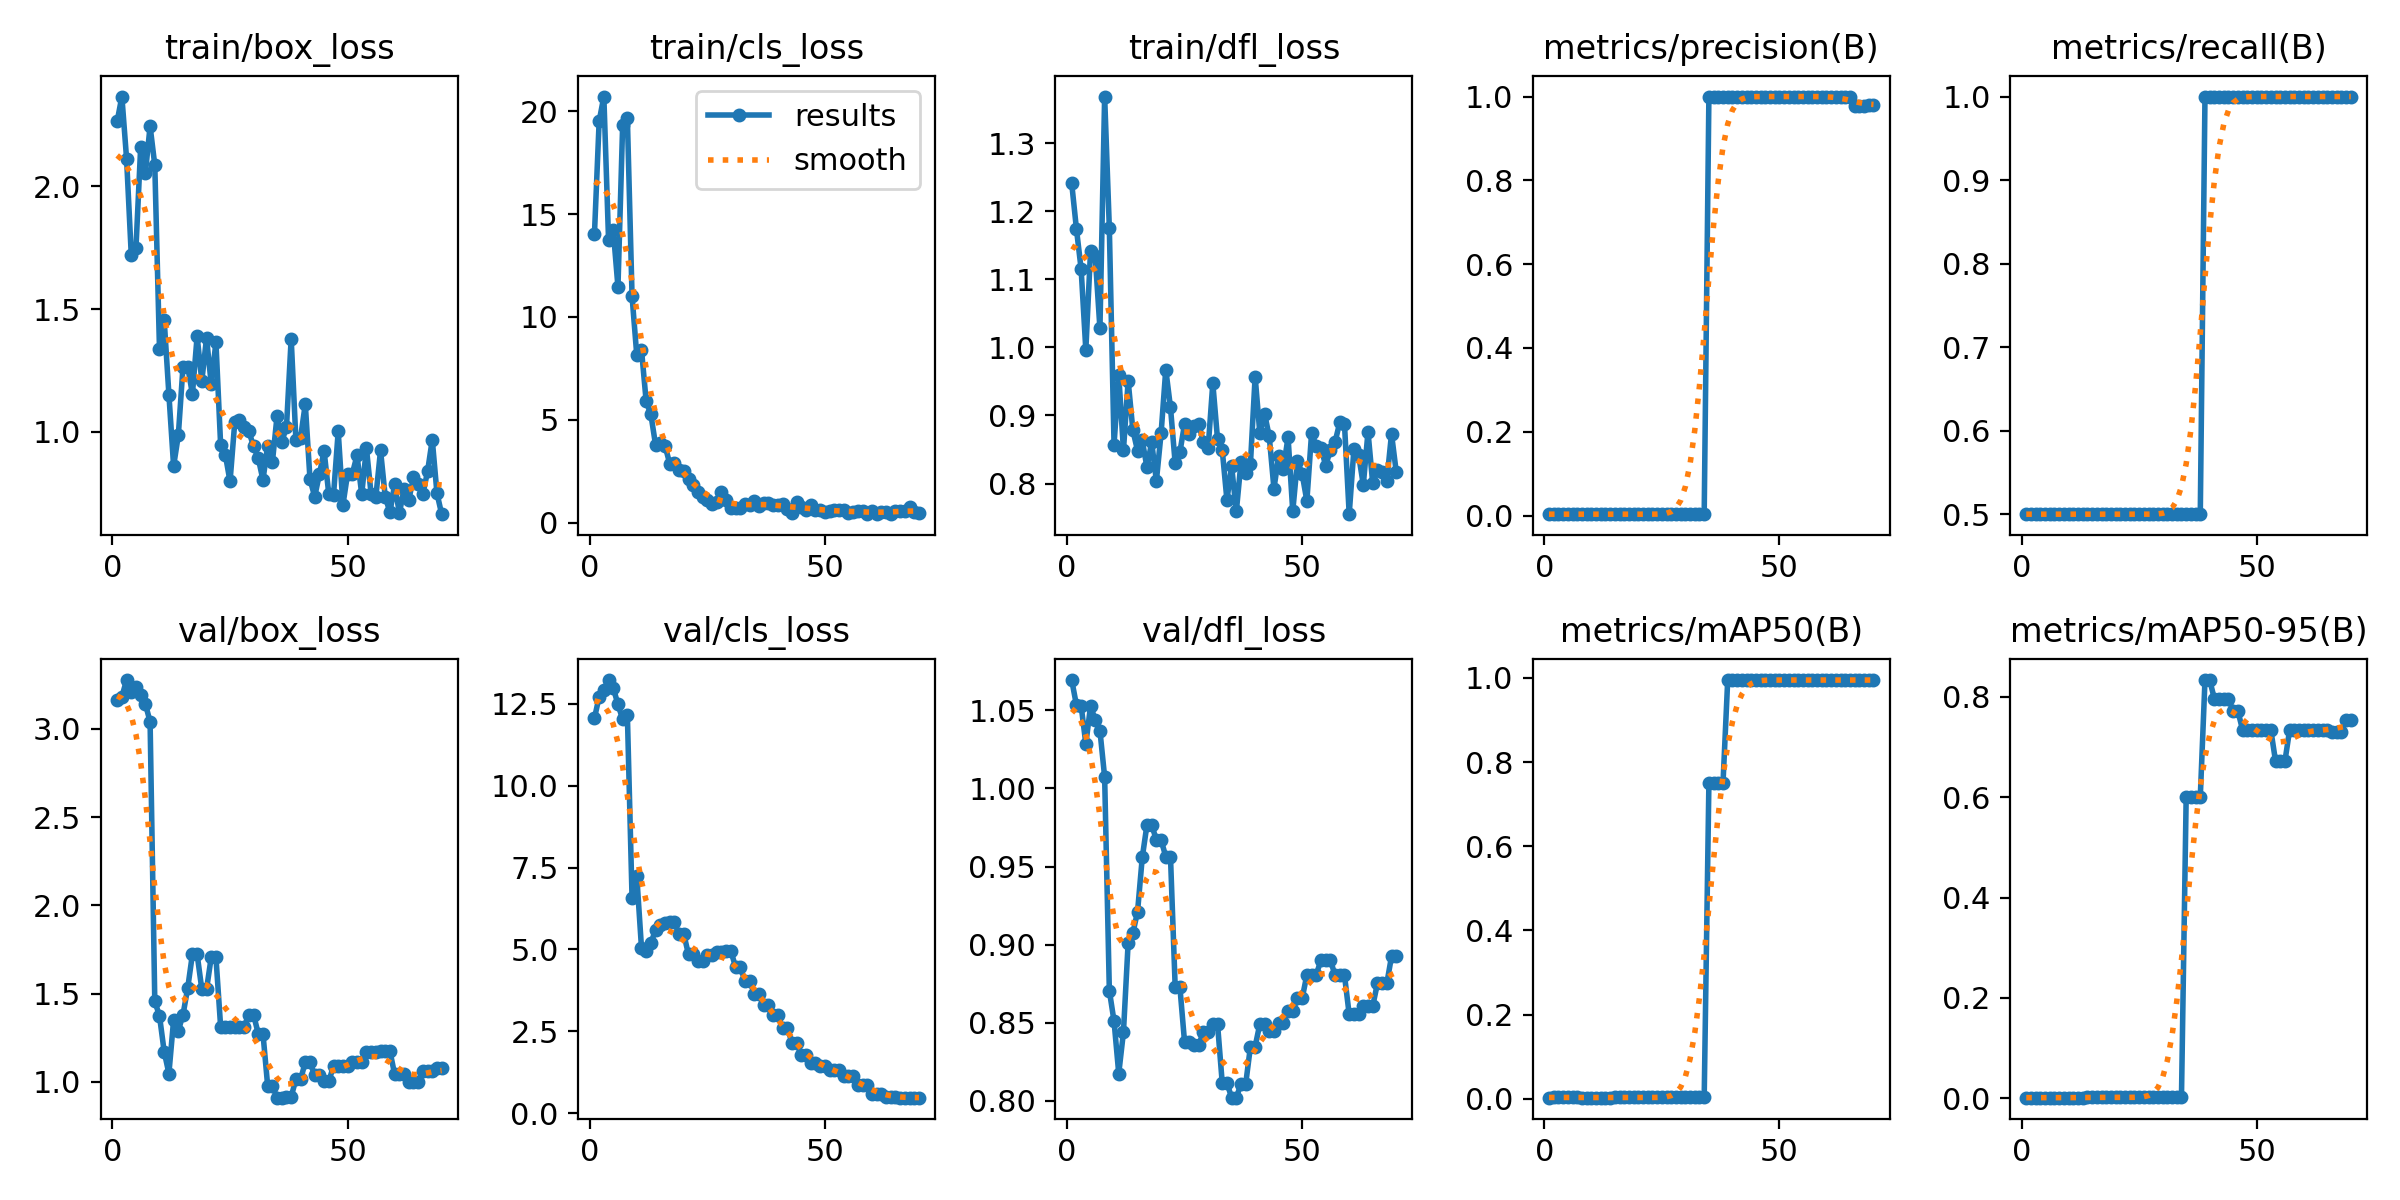

Values plotted in this chart, from the file beside it:
epoch, time, train/box_loss, train/cls_loss, train/dfl_loss, metrics/precision(B), metrics/recall(B), metrics/mAP50(B), metrics/mAP50-95(B), val/box_loss, val/cls_loss, val/dfl_loss, lr/pg0, lr/pg1, lr/pg2
1, 1.428, 2.265, 14.02, 1.241, 0.00333, 0.5, 0.0029, 0.00116, 3.165, 12.05, 1.069, 0.1, 0, 0
2, 2.432, 2.366, 19.52, 1.174, 0.00333, 0.5, 0.0031, 0.00124, 3.182, 12.71, 1.053, 0.09902, 1.9934e-05, 1.9934e-05
3, 3.153, 2.113, 20.72, 1.115, 0.00333, 0.5, 0.0032, 0.00128, 3.277, 12.93, 1.053, 0.09804, 3.9736e-05, 3.9736e-05
4, 3.7, 1.72, 13.75, 0.9963, 0.00333, 0.5, 0.00331, 0.00133, 3.21, 13.22, 1.029, 0.09706, 5.9406e-05, 5.9406e-05
5, 4.238, 1.751, 14.21, 1.141, 0.00333, 0.5, 0.00307, 0.00123, 3.236, 12.98, 1.053, 0.09608, 7.8944e-05, 7.8944e-05
6, 4.77, 2.162, 11.46, 1.134, 0.00333, 0.5, 0.00306, 0.00122, 3.191, 12.47, 1.044, 0.0951, 9.835e-05, 9.835e-05
7, 5.299, 2.055, 19.35, 1.028, 0.00333, 0.5, 0.00299, 0.0012, 3.141, 12.02, 1.037, 0.09412, 0.0001176, 0.0001176
8, 5.835, 2.246, 19.66, 1.369, 0.00333, 0.5, 0.00291, 0.00117, 3.041, 12.16, 1.007, 0.09314, 0.0001368, 0.0001368
9, 6.358, 2.087, 11, 1.175, 0.00333, 0.5, 0.00291, 0.00117, 1.457, 6.555, 0.8705, 0.09216, 0.0001558, 0.0001558
10, 6.918, 1.337, 8.145, 0.8572, 0.00333, 0.5, 0.00291, 0.00117, 1.374, 7.236, 0.8509, 0.09117, 0.0001747, 0.0001747
11, 7.447, 1.455, 8.41, 0.9595, 0.00333, 0.5, 0.00291, 0.00117, 1.171, 5.058, 0.8174, 0.09019, 0.0001934, 0.0001934
12, 7.995, 1.152, 5.894, 0.8491, 0.00333, 0.5, 0.00291, 0.00117, 1.048, 4.951, 0.8439, 0.08921, 0.000212, 0.000212
13, 8.525, 0.8611, 5.259, 0.9509, 0.00333, 0.5, 0.00291, 0.00117, 1.351, 5.187, 0.9013, 0.08823, 0.0002305, 0.0002305
14, 9.055, 0.9858, 3.771, 0.8783, 0.00333, 0.5, 0.00251, 0.00176, 1.29, 5.609, 0.9073, 0.08725, 0.0002488, 0.0002488
15, 9.579, 1.266, 3.857, 0.8481, 0.00333, 0.5, 0.003, 0.0018, 1.381, 5.739, 0.9211, 0.08627, 0.0002671, 0.0002671
16, 10.11, 1.266, 3.748, 0.8632, 0.00333, 0.5, 0.003, 0.0018, 1.532, 5.822, 0.9558, 0.08529, 0.0002852, 0.0002852
17, 10.63, 1.154, 2.872, 0.8237, 0.00333, 0.5, 0.003, 0.0018, 1.724, 5.829, 0.9767, 0.0843, 0.0003031, 0.0003031
18, 11.18, 1.39, 2.918, 0.8609, 0.00333, 0.5, 0.003, 0.0018, 1.724, 5.829, 0.9767, 0.08332, 0.0003209, 0.0003209
19, 11.71, 1.207, 2.551, 0.8038, 0.00333, 0.5, 0.003, 0.0018, 1.524, 5.464, 0.967, 0.08234, 0.0003386, 0.0003386
20, 12.23, 1.383, 2.49, 0.8736, 0.00333, 0.5, 0.003, 0.0018, 1.524, 5.464, 0.967, 0.08136, 0.0003562, 0.0003562
21, 12.8, 1.195, 2.14, 0.9675, 0.00333, 0.5, 0.003, 0.0018, 1.707, 4.849, 0.9564, 0.08037, 0.0003736, 0.0003736
22, 13.31, 1.366, 1.848, 0.9118, 0.00333, 0.5, 0.003, 0.0018, 1.707, 4.849, 0.9564, 0.07939, 0.0003909, 0.0003909
23, 13.83, 0.9472, 1.49, 0.8296, 0.00333, 0.5, 0.003, 0.0018, 1.313, 4.644, 0.8728, 0.07841, 0.0004081, 0.0004081
24, 14.34, 0.907, 1.268, 0.8459, 0.00333, 0.5, 0.003, 0.0018, 1.313, 4.644, 0.8728, 0.07743, 0.0004251, 0.0004251
25, 14.89, 0.7982, 1.091, 0.8878, 0.00333, 0.5, 0.003, 0.0018, 1.311, 4.84, 0.8373, 0.07644, 0.000442, 0.000442
26, 15.39, 1.039, 0.926, 0.8726, 0.00333, 0.5, 0.003, 0.0018, 1.311, 4.84, 0.8373, 0.07546, 0.0004588, 0.0004588
27, 15.95, 1.05, 0.9926, 0.8847, 0.00333, 0.5, 0.003, 0.0018, 1.314, 4.937, 0.8358, 0.07448, 0.0004754, 0.0004754
28, 16.44, 1.02, 1.467, 0.8877, 0.00333, 0.5, 0.003, 0.0018, 1.314, 4.937, 0.8358, 0.07349, 0.0004919, 0.0004919
29, 16.99, 1.002, 1.114, 0.8609, 0.00333, 0.5, 0.003, 0.0018, 1.38, 4.953, 0.8438, 0.07251, 0.0005083, 0.0005083
30, 17.49, 0.9415, 0.7147, 0.8516, 0.00333, 0.5, 0.003, 0.0018, 1.38, 4.953, 0.8438, 0.07152, 0.0005245, 0.0005245
31, 18.02, 0.8934, 0.6978, 0.9474, 0.00333, 0.5, 0.003, 0.0018, 1.274, 4.474, 0.8493, 0.07054, 0.0005406, 0.0005406
32, 18.53, 0.8043, 0.7074, 0.8654, 0.00333, 0.5, 0.003, 0.0018, 1.274, 4.474, 0.8493, 0.06956, 0.0005566, 0.0005566
33, 19.06, 0.9439, 0.8916, 0.8497, 0.00333, 0.5, 0.003, 0.0018, 0.9785, 4.038, 0.8116, 0.06857, 0.0005724, 0.0005724
34, 19.59, 0.876, 0.8472, 0.776, 0.00333, 0.5, 0.003, 0.0018, 0.9785, 4.038, 0.8116, 0.06759, 0.0005881, 0.0005881
35, 20.13, 1.066, 1.029, 0.8256, 1, 0.5, 0.75, 0.6, 0.911, 3.657, 0.802, 0.0666, 0.0006037, 0.0006037
36, 20.64, 0.9598, 0.8089, 0.759, 1, 0.5, 0.75, 0.6, 0.911, 3.657, 0.802, 0.06562, 0.0006191, 0.0006191
37, 21.17, 1.02, 0.9344, 0.8318, 1, 0.5, 0.75, 0.6, 0.9162, 3.321, 0.8109, 0.06463, 0.0006345, 0.0006345
38, 21.67, 1.38, 0.9579, 0.8154, 1, 0.5, 0.75, 0.6, 0.9162, 3.321, 0.8109, 0.06365, 0.0006496, 0.0006496
39, 22.19, 0.9686, 0.8337, 0.8288, 1, 1, 0.995, 0.8335, 1.015, 2.996, 0.8347, 0.06266, 0.0006647, 0.0006647
40, 22.68, 0.9771, 0.8586, 0.9571, 1, 1, 0.995, 0.8335, 1.015, 2.996, 0.8347, 0.06168, 0.0006796, 0.0006796
41, 23.24, 1.114, 0.9258, 0.8738, 1, 1, 0.995, 0.796, 1.112, 2.61, 0.8491, 0.06069, 0.0006944, 0.0006944
42, 23.74, 0.8076, 0.6632, 0.9028, 1, 1, 0.995, 0.796, 1.112, 2.61, 0.8491, 0.05971, 0.0007091, 0.0007091
43, 24.26, 0.7363, 0.4853, 0.8692, 1, 1, 0.995, 0.796, 1.038, 2.16, 0.8449, 0.05872, 0.0007236, 0.0007236
44, 24.79, 0.8276, 0.9818, 0.7926, 1, 1, 0.995, 0.796, 1.038, 2.16, 0.8449, 0.05774, 0.000738, 0.000738
45, 25.33, 0.9226, 0.7381, 0.8399, 1, 1, 0.995, 0.7715, 1.005, 1.768, 0.85, 0.05675, 0.0007522, 0.0007522
46, 25.83, 0.7465, 0.6106, 0.8216, 1, 1, 0.995, 0.7715, 1.005, 1.768, 0.85, 0.05577, 0.0007663, 0.0007663
47, 26.36, 0.7421, 0.8527, 0.8681, 1, 1, 0.995, 0.734, 1.089, 1.533, 0.8575, 0.05478, 0.0007803, 0.0007803
48, 26.85, 1.002, 0.5987, 0.7591, 1, 1, 0.995, 0.734, 1.089, 1.533, 0.8575, 0.05379, 0.0007942, 0.0007942
49, 27.4, 0.7024, 0.6111, 0.8337, 1, 1, 0.995, 0.734, 1.089, 1.434, 0.8656, 0.05281, 0.0008079, 0.0008079
50, 27.89, 0.8303, 0.5185, 0.8138, 1, 1, 0.995, 0.734, 1.089, 1.434, 0.8656, 0.05182, 0.0008215, 0.0008215
51, 28.42, 0.8298, 0.5453, 0.7744, 1, 1, 0.995, 0.734, 1.111, 1.337, 0.8806, 0.05083, 0.000835, 0.000835
52, 28.92, 0.9042, 0.6132, 0.8737, 1, 1, 0.995, 0.734, 1.111, 1.337, 0.8806, 0.04985, 0.0008483, 0.0008483
53, 29.42, 0.7465, 0.5904, 0.8552, 1, 1, 0.995, 0.734, 1.111, 1.337, 0.8806, 0.04886, 0.0008615, 0.0008615
54, 29.95, 0.9337, 0.5997, 0.8528, 1, 1, 0.995, 0.672, 1.171, 1.152, 0.8902, 0.04787, 0.0008746, 0.0008746
55, 30.47, 0.7457, 0.4875, 0.8262, 1, 1, 0.995, 0.672, 1.171, 1.152, 0.8902, 0.04689, 0.0008875, 0.0008875
56, 30.97, 0.7347, 0.492, 0.8492, 1, 1, 0.995, 0.672, 1.171, 1.152, 0.8902, 0.0459, 0.0009003, 0.0009003
57, 31.51, 0.925, 0.5688, 0.8612, 1, 1, 0.995, 0.734, 1.175, 0.8598, 0.8802, 0.04491, 0.000913, 0.000913
58, 32.02, 0.7358, 0.5729, 0.8899, 1, 1, 0.995, 0.734, 1.175, 0.8598, 0.8802, 0.04393, 0.0009256, 0.0009256
59, 32.52, 0.6727, 0.4104, 0.887, 1, 1, 0.995, 0.734, 1.175, 0.8598, 0.8802, 0.04294, 0.000938, 0.000938
60, 33.03, 0.7868, 0.5649, 0.7549, 1, 1, 0.995, 0.734, 1.043, 0.6022, 0.8553, 0.04195, 0.0009503, 0.0009503
... 10 more rows
